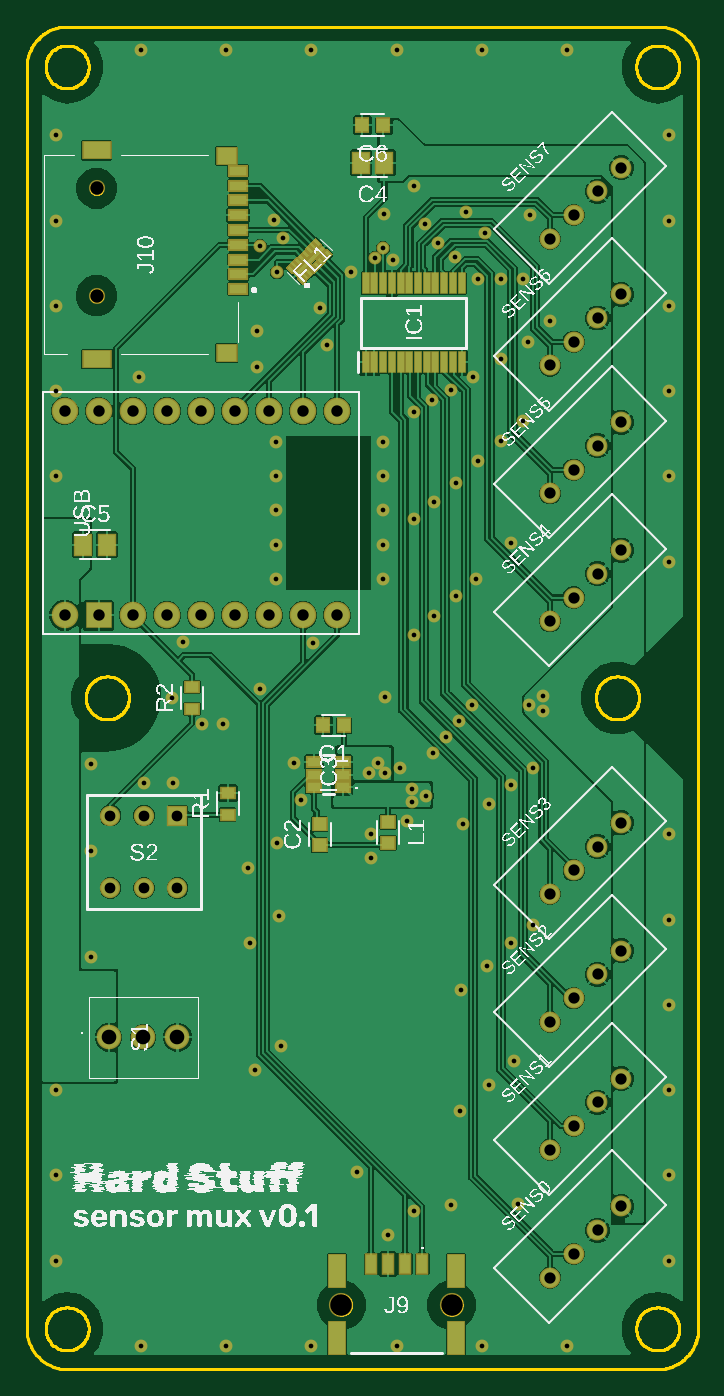
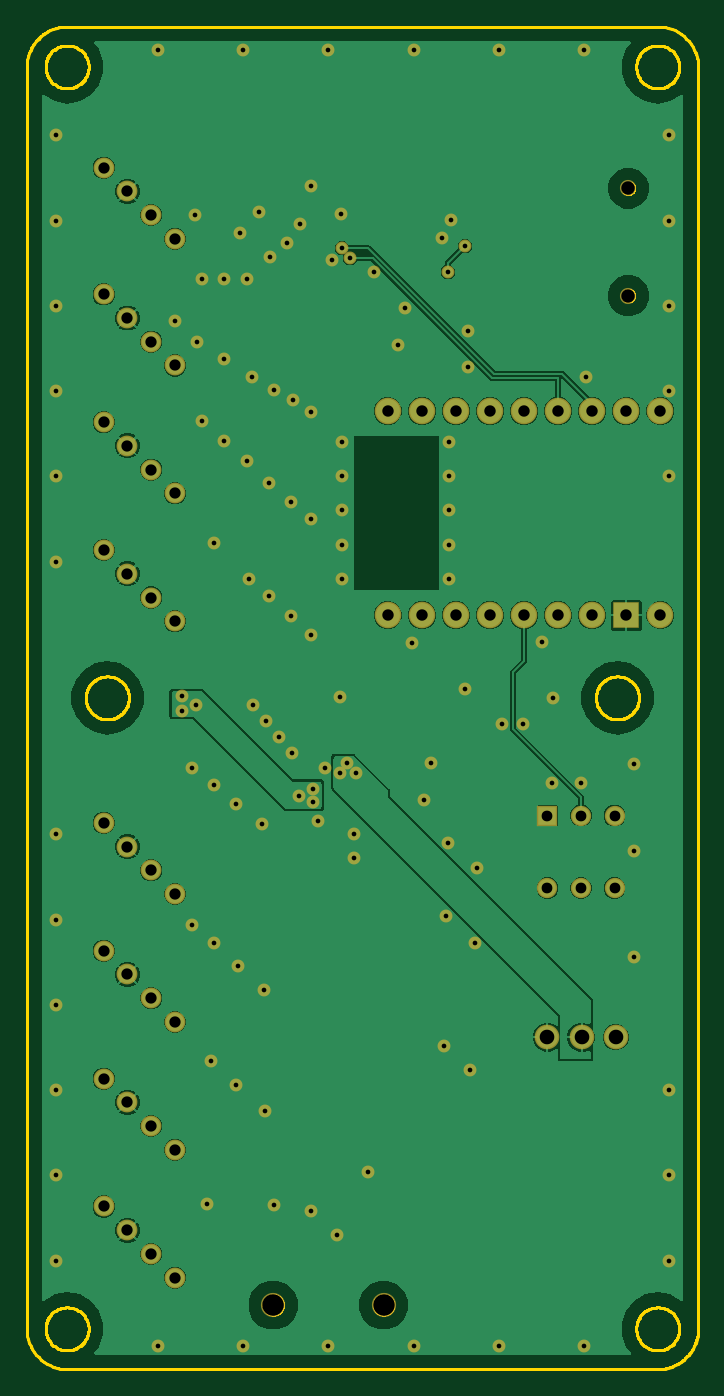
Circuit board: 8 layer files. Board 50.0 x 100.0 mm.
- bottom_copper: Sensor_Board_-_PCB_v22.GBL (38006 bytes)
- bottom_mask: Sensor_Board_-_PCB_v22.GBS (4211 bytes)
- outline: Sensor_Board_-_PCB_v22.GKO (67438 bytes)
- top_copper: Sensor_Board_-_PCB_v22.GTL (88349 bytes)
- top_silk: Sensor_Board_-_PCB_v22.GTO (255904 bytes)
- paste: Sensor_Board_-_PCB_v22.GTP (3703 bytes)
- top_mask: Sensor_Board_-_PCB_v22.GTS (7751 bytes)
- drill: Sensor_Board_-_PCB_v22.XLN (2820 bytes)

=== bottom_copper: Sensor_Board_-_PCB_v22.GBL (38006 bytes, source omitted) ===
=== bottom_mask: Sensor_Board_-_PCB_v22.GBS ===
G04 EAGLE Gerber RS-274X export*
G75*
%MOMM*%
%FSLAX34Y34*%
%LPD*%
%INSoldermask Bottom*%
%IPPOS*%
%AMOC8*
5,1,8,0,0,1.08239X$1,22.5*%
G01*
G04 Define Apertures*
%ADD10C,1.551200*%
%ADD11C,1.838200*%
%ADD12R,1.511200X1.511200*%
%ADD13C,1.511200*%
%ADD14C,1.803200*%
%ADD15C,1.203200*%
%ADD16C,1.981200*%
%ADD17R,1.981200X1.981200*%
%ADD18C,0.959600*%
D10*
X139700Y342005D03*
X157378Y359683D03*
X175055Y377360D03*
X192733Y395038D03*
X139700Y247650D03*
X157378Y265328D03*
X175055Y283005D03*
X192733Y300683D03*
X139700Y152400D03*
X157378Y170078D03*
X175055Y187755D03*
X192733Y205433D03*
X139700Y57150D03*
X157378Y74828D03*
X175055Y92505D03*
X192733Y110183D03*
X139700Y-431800D03*
X157378Y-414122D03*
X175055Y-396445D03*
X192733Y-378767D03*
X139700Y-336550D03*
X157378Y-318872D03*
X175055Y-301195D03*
X192733Y-283517D03*
X139700Y-241300D03*
X157378Y-223622D03*
X175055Y-205945D03*
X192733Y-188267D03*
X139700Y-146050D03*
X157378Y-128372D03*
X175055Y-110695D03*
X192733Y-93017D03*
D11*
X-188595Y-252730D03*
X-163195Y-252730D03*
X-137795Y-252730D03*
D12*
X-137795Y-87630D03*
D13*
X-162795Y-87630D03*
X-187795Y-87630D03*
X-137795Y-141630D03*
X-162795Y-141630D03*
X-187795Y-141630D03*
D14*
X66550Y-452078D03*
X-15750Y-452078D03*
D15*
X-198100Y379700D03*
X-198100Y299700D03*
D16*
X-221933Y61552D03*
D17*
X-196533Y61552D03*
D16*
X-171133Y61552D03*
X-145733Y61552D03*
X-120333Y61552D03*
X-94933Y61552D03*
X-69533Y61552D03*
X-44133Y61552D03*
X-18733Y61552D03*
X-221933Y213952D03*
X-196533Y213952D03*
X-171133Y213952D03*
X-145733Y213952D03*
X-120333Y213952D03*
X-94933Y213952D03*
X-69533Y213952D03*
X-44133Y213952D03*
X-18733Y213952D03*
D18*
X9282Y327599D03*
X15425Y335247D03*
X-165100Y482600D03*
X-165100Y-482600D03*
X228600Y-419100D03*
X-228600Y-419100D03*
X-101600Y482600D03*
X-101600Y-482600D03*
X228600Y-355600D03*
X228600Y101600D03*
X-228600Y-355600D03*
X152400Y482600D03*
X152400Y-482600D03*
X228600Y-101600D03*
X228600Y355600D03*
X228600Y419100D03*
X-228600Y355600D03*
X-228600Y419100D03*
X25400Y482600D03*
X25400Y-482600D03*
X228600Y-228600D03*
X228600Y228600D03*
X-228600Y228600D03*
X-38100Y482600D03*
X-38100Y-482600D03*
X228600Y-292100D03*
X228600Y165100D03*
X-228600Y-292100D03*
X-228600Y165100D03*
X88900Y482600D03*
X88900Y-482600D03*
X228600Y-165100D03*
X228600Y292100D03*
X-228600Y292100D03*
X124460Y359410D03*
X115570Y-377190D03*
X127000Y-168910D03*
X38382Y46990D03*
X15932Y360680D03*
X86118Y176530D03*
X91440Y346428D03*
X73660Y-217170D03*
X38697Y381673D03*
X46894Y353156D03*
X53566Y60960D03*
X55880Y339090D03*
X69308Y160020D03*
X102870Y252730D03*
X77374Y362046D03*
X102870Y312420D03*
X68580Y328704D03*
X74930Y-93980D03*
X86360Y312420D03*
X82550Y238760D03*
X102870Y191770D03*
X84848Y88900D03*
X65998Y229100D03*
X69308Y76200D03*
X127282Y-52070D03*
X53566Y146050D03*
X110716Y-64770D03*
X51722Y221902D03*
X110490Y-182880D03*
X113030Y-270510D03*
X94036Y-78740D03*
X93980Y-288290D03*
X38228Y213360D03*
X66040Y-377825D03*
X-8890Y317500D03*
X22860Y326390D03*
X16510Y635D03*
X92710Y-199390D03*
X72390Y-307975D03*
X-66040Y356235D03*
X-59055Y342265D03*
X52240Y-41105D03*
X62384Y-29056D03*
X71909Y-16991D03*
X81434Y-4926D03*
X27940Y-52070D03*
X6350Y-101600D03*
X33020Y-91440D03*
X-45720Y-76200D03*
X-162560Y-63500D03*
X-140970Y-63500D03*
X-104140Y-19050D03*
X-119380Y-19050D03*
X-133350Y41910D03*
X-64770Y190500D03*
X-64770Y165100D03*
X-64770Y139700D03*
X-64770Y114300D03*
X-64770Y88900D03*
X15240Y88900D03*
X15240Y114300D03*
X15240Y139700D03*
X15240Y165100D03*
X15240Y190500D03*
X38100Y133350D03*
X-51082Y-48260D03*
X-76200Y6350D03*
X-36830Y40640D03*
X19050Y-400050D03*
X38100Y-382270D03*
X-3810Y-353060D03*
X-80010Y-276860D03*
X-60960Y-259080D03*
X-85090Y-127000D03*
X-83820Y-182880D03*
X-63500Y-107950D03*
X-62230Y-162560D03*
X6350Y-119380D03*
X-201930Y-193040D03*
X-201930Y-114300D03*
X-201930Y-49530D03*
X139700Y280670D03*
X-26670Y262890D03*
X-78740Y246380D03*
X-31750Y290830D03*
X-78740Y273050D03*
X-166370Y238760D03*
X-142240Y0D03*
X119324Y311785D03*
X123134Y264795D03*
X119324Y206375D03*
X110292Y115372D03*
X-76200Y336550D03*
X-63500Y317500D03*
X36830Y-67945D03*
X47625Y-73025D03*
X36830Y-77470D03*
X134620Y1270D03*
X123825Y-5080D03*
X134620Y-9525D03*
X5080Y-55880D03*
X11430Y-48260D03*
X16510Y-55880D03*
M02*

=== outline: Sensor_Board_-_PCB_v22.GKO (67438 bytes, source omitted) ===
=== top_copper: Sensor_Board_-_PCB_v22.GTL (88349 bytes, source omitted) ===
=== top_silk: Sensor_Board_-_PCB_v22.GTO (255904 bytes, source omitted) ===
=== paste: Sensor_Board_-_PCB_v22.GTP ===
G04 EAGLE Gerber RS-274X export*
G75*
%MOMM*%
%FSLAX34Y34*%
%LPD*%
%INSolderpaste Top*%
%IPPOS*%
%AMOC8*
5,1,8,0,0,1.08239X$1,22.5*%
G01*
G04 Define Apertures*
%ADD10R,0.450000X1.475000*%
%ADD11R,0.800000X1.400000*%
%ADD12R,1.200000X2.400000*%
%ADD13R,1.300000X0.700000*%
%ADD14R,1.400000X1.200000*%
%ADD15R,2.000000X1.200000*%
%ADD16R,0.450000X0.200000*%
%ADD17R,2.800000X0.300000*%
%ADD18R,1.000000X0.700000*%
%ADD19R,0.970200X0.900000*%
%ADD20R,0.970200X0.932600*%
%ADD21R,0.920900X0.970200*%
%ADD22R,0.970200X0.920900*%
%ADD23R,0.973900X0.798700*%
%ADD24R,1.164600X1.465300*%
D10*
X2350Y250020D03*
X8850Y250020D03*
X15350Y250020D03*
X21850Y250020D03*
X28350Y250020D03*
X34850Y250020D03*
X41350Y250020D03*
X47850Y250020D03*
X54350Y250020D03*
X60850Y250020D03*
X67350Y250020D03*
X73850Y250020D03*
X73850Y308780D03*
X67350Y308780D03*
X60850Y308780D03*
X54350Y308780D03*
X47850Y308780D03*
X41350Y308780D03*
X34850Y308780D03*
X28350Y308780D03*
X21850Y308780D03*
X15350Y308780D03*
X8850Y308780D03*
X2350Y308780D03*
D11*
X44450Y-421578D03*
X31750Y-421578D03*
X19050Y-421578D03*
X6350Y-421578D03*
D12*
X69550Y-427078D03*
X-18750Y-427078D03*
X69550Y-477078D03*
X-18750Y-477078D03*
D13*
X-92600Y304600D03*
X-92600Y315600D03*
X-92600Y326600D03*
X-92600Y337600D03*
X-92600Y348600D03*
X-92600Y359600D03*
X-92600Y370600D03*
X-92600Y381600D03*
X-92600Y392600D03*
D14*
X-101100Y403600D03*
D15*
X-198100Y407800D03*
X-198100Y252600D03*
D14*
X-101100Y256800D03*
D16*
G36*
X-46231Y313597D02*
X-43050Y310416D01*
X-44465Y309001D01*
X-47646Y312182D01*
X-46231Y313597D01*
G37*
G36*
X-43402Y316425D02*
X-40221Y313244D01*
X-41636Y311829D01*
X-44817Y315010D01*
X-43402Y316425D01*
G37*
G36*
X-40574Y319254D02*
X-37393Y316073D01*
X-38808Y314658D01*
X-41989Y317839D01*
X-40574Y319254D01*
G37*
G36*
X-37746Y322082D02*
X-34565Y318901D01*
X-35980Y317486D01*
X-39161Y320667D01*
X-37746Y322082D01*
G37*
G36*
X-34917Y324911D02*
X-31736Y321730D01*
X-33151Y320315D01*
X-36332Y323496D01*
X-34917Y324911D01*
G37*
G36*
X-32089Y327739D02*
X-28908Y324558D01*
X-30323Y323143D01*
X-33504Y326324D01*
X-32089Y327739D01*
G37*
G36*
X-29260Y330567D02*
X-26079Y327386D01*
X-27494Y325971D01*
X-30675Y329152D01*
X-29260Y330567D01*
G37*
G36*
X-26432Y333396D02*
X-23251Y330215D01*
X-24666Y328800D01*
X-27847Y331981D01*
X-26432Y333396D01*
G37*
G36*
X-34564Y341528D02*
X-31383Y338347D01*
X-32798Y336932D01*
X-35979Y340113D01*
X-34564Y341528D01*
G37*
G36*
X-37392Y338699D02*
X-34211Y335518D01*
X-35626Y334103D01*
X-38807Y337284D01*
X-37392Y338699D01*
G37*
G36*
X-40220Y335871D02*
X-37039Y332690D01*
X-38454Y331275D01*
X-41635Y334456D01*
X-40220Y335871D01*
G37*
G36*
X-43049Y333042D02*
X-39868Y329861D01*
X-41283Y328446D01*
X-44464Y331627D01*
X-43049Y333042D01*
G37*
G36*
X-45877Y330214D02*
X-42696Y327033D01*
X-44111Y325618D01*
X-47292Y328799D01*
X-45877Y330214D01*
G37*
G36*
X-48706Y327385D02*
X-45525Y324204D01*
X-46940Y322789D01*
X-50121Y325970D01*
X-48706Y327385D01*
G37*
G36*
X-51534Y324557D02*
X-48353Y321376D01*
X-49768Y319961D01*
X-52949Y323142D01*
X-51534Y324557D01*
G37*
G36*
X-54363Y321729D02*
X-51182Y318548D01*
X-52597Y317133D01*
X-55778Y320314D01*
X-54363Y321729D01*
G37*
D17*
G36*
X-28554Y334102D02*
X-48352Y314304D01*
X-50474Y316426D01*
X-30676Y336224D01*
X-28554Y334102D01*
G37*
D18*
X-14410Y-66650D03*
X-14410Y-57150D03*
X-14410Y-47650D03*
X-36390Y-47650D03*
X-36390Y-57150D03*
X-36390Y-66650D03*
D19*
X19050Y-92479D03*
D20*
X19050Y-108018D03*
D21*
X-13844Y-20320D03*
X-29336Y-20320D03*
D22*
X-31750Y-109346D03*
X-31750Y-93854D03*
D23*
X-100330Y-86892D03*
X-100330Y-70588D03*
X-127000Y-8152D03*
X-127000Y8152D03*
D24*
X16374Y398780D03*
X-1134Y398780D03*
X-207855Y114300D03*
X-190347Y114300D03*
D21*
X15366Y426720D03*
X-126Y426720D03*
M02*

=== top_mask: Sensor_Board_-_PCB_v22.GTS (7751 bytes, source omitted) ===
=== drill: Sensor_Board_-_PCB_v22.XLN ===
M48
;GenerationSoftware,Autodesk,EAGLE,9.7.0*%
;CreationDate,2026-03-06T09:24:09Z*%
FMAT,2
ICI,OFF
METRIC,TZ,000.000
T7C0.350
T6C0.800
T5C0.840
T4C0.850
T3C1.000
T2C1.090
T1C1.600
%
G90
M71
T1
X6655Y-45208
X-1575Y-45208
T2
X-13779Y-25273
X-16319Y-25273
X-18860Y-25273
T3
X-19810Y37970
X-19810Y29970
T4
X-1873Y21395
X-19653Y21395
X-22193Y6155
X-19653Y6155
X-17113Y6155
X-14573Y6155
X-12033Y6155
X-9493Y6155
X-6953Y6155
X-4413Y6155
X-1873Y6155
X-22193Y21395
X-17113Y21395
X-14573Y21395
X-12033Y21395
X-9493Y21395
X-6953Y21395
X-4413Y21395
T5
X13970Y-33655
X15738Y-31887
X17506Y-30119
X19273Y-28352
X13970Y-24130
X15738Y-22362
X17506Y37736
X19273Y-18827
X13970Y-14605
X15738Y-12837
X17506Y-11069
X19273Y-9302
X13970Y34201
X17506Y-20594
X15738Y35968
X19273Y39504
X13970Y24765
X15738Y26533
X17506Y28301
X19273Y30068
X15738Y17008
X17506Y18776
X19273Y20543
X13970Y5715
X19273Y-37877
X15738Y7483
X17506Y9251
X19273Y11018
X13970Y-43180
X15738Y-41412
X17506Y-39644
X13970Y15240
T6
X-13779Y-8763
X-16279Y-8763
X-18780Y-8763
X-13779Y-14163
X-16279Y-14163
X-18780Y-14163
T7
X11303Y-27051
X9404Y-7874
X9398Y-28829
X3823Y21336
X6604Y-37783
X-889Y31750
X2286Y32639
X1651Y63
X9271Y-19939
X7239Y-30797
X-6604Y35624
X-5905Y34227
X5224Y-4111
X6238Y-2906
X7191Y-1699
X8143Y-493
X2794Y-5207
X635Y-10160
X3302Y-9144
X-4572Y-7620
X-16256Y-6350
X-14097Y-6350
X-10414Y-1905
X-11938Y-1905
X-13335Y4191
X-6477Y19050
X-6477Y16510
X-6477Y13970
X-6477Y11430
X-6477Y8890
X1524Y8890
X1524Y11430
X1524Y13970
X1524Y16510
X1524Y19050
X3810Y13335
X-5108Y-4826
X22860Y-29210
X-3683Y4064
X1905Y-40005
X3810Y-38227
X-381Y-35306
X-8001Y-27686
X-6096Y-25908
X-8509Y-12700
X-8382Y-18288
X-6350Y-10795
X-6223Y-16256
X635Y-11938
X-20193Y-19304
X-20193Y-11430
X-20193Y-4953
X13970Y28067
X-2667Y26289
X-7874Y24638
X-3175Y29083
X-7874Y27305
X-16637Y23876
X-14224Y0
X11932Y31178
X12313Y26479
X11932Y20638
X11029Y11537
X-7620Y33655
X-6350Y31750
X3683Y-6794
X4763Y-7302
X3683Y-7747
X13462Y127
X12382Y-508
X13462Y-952
X508Y-5588
X1143Y-4826
X1651Y-5588
X928Y32760
X1543Y33525
X-16510Y48260
X-16510Y-48260
X22860Y-41910
X-22860Y-41910
X-10160Y48260
X-10160Y-48260
X22860Y-35560
X22860Y10160
X-22860Y-35560
X15240Y48260
X15240Y-48260
X22860Y-10160
X22860Y35560
X22860Y41910
X-22860Y35560
X-22860Y41910
X2540Y48260
X2540Y-48260
X22860Y-22860
X22860Y22860
X-22860Y22860
X-3810Y48260
X-3810Y-48260
X22860Y16510
X-22860Y-29210
X-22860Y16510
X8890Y48260
X8890Y-48260
X22860Y-16510
X22860Y29210
X-22860Y29210
X12446Y35941
X11557Y-37719
X12700Y-16891
X3838Y4699
X-7620Y635
X1593Y36068
X8612Y17653
X9144Y34643
X7366Y-21717
X3870Y38167
X4689Y35316
X5357Y6096
X5588Y33909
X6931Y16002
X10287Y25273
X7737Y36205
X10287Y31242
X6858Y32870
X7493Y-9398
X8636Y31242
X8255Y23876
X10287Y19177
X8485Y8890
X6600Y22910
X6931Y7620
X12728Y-5207
X5357Y14605
X11072Y-6477
X5172Y22190
X11049Y-18288
M30
